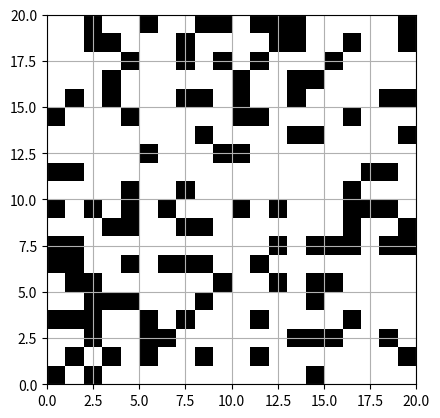

Here is the Python script that generated this plot:
import numpy as np
import matplotlib.pyplot as plt

# Se define un mapa aleatorio
filas = 20
columnas = 20
mapa = np.zeros((filas, columnas))

# Generar obstáculos al azar
for i in range(130):  # Número de obstáculos que deseas generar
    fila = np.random.randint(0, filas)  # Fila aleatoria
    columna = np.random.randint(0, columnas)  # Columna aleatoria
    mapa[fila, columna] = 1  # Establecer el elemento como un obstáculo (1)

# Obtener las dimensiones del mapa
mapa_flip = np.flip(mapa,axis=0)
filas, columnas = mapa.shape

# Crear una figura y ejes
fig, ax = plt.subplots()

# Configurar límites de los ejes
ax.set_xlim(0, columnas)
ax.set_ylim(0, filas)

# Configurar aspecto de los ejes
ax.set_aspect('equal')
ax.grid(True)

# Iterar sobre el mapa y graficar obstáculos
for fila in range(filas):
    for columna in range(columnas):
        if mapa_flip[fila, columna] == 1:
            # Dibujar obstáculo
            rect = plt.Rectangle((columna, fila), 1, 1, facecolor='black')
            ax.add_patch(rect)

# Mostrar la solución gráficamente
plt.show()
